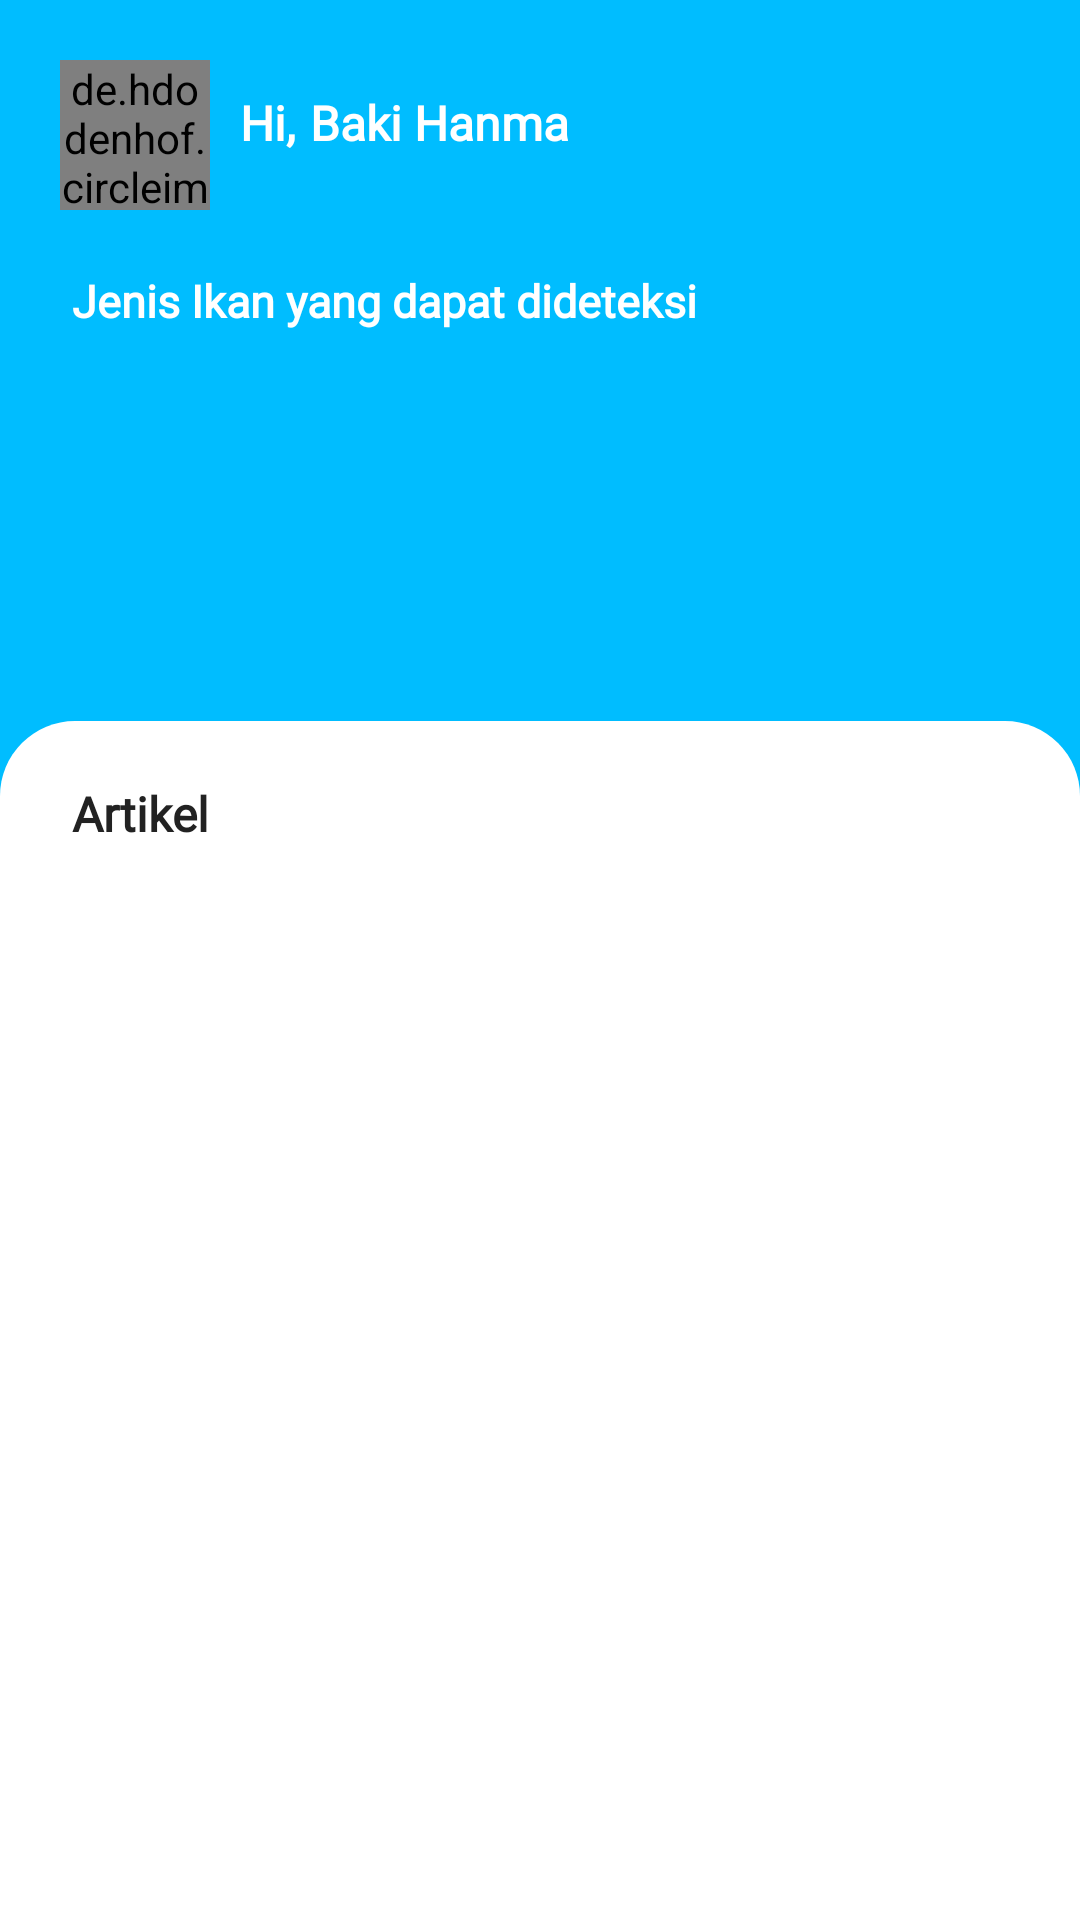

Write the Android layout XML for this screen, with the resource values it uses.
<!-- AndroidManifest.xml: application theme Theme.IFishCam -->
<!-- res/layout/fragment_home.xml -->
<?xml version="1.0" encoding="utf-8"?>
<androidx.constraintlayout.widget.ConstraintLayout xmlns:android="http://schemas.android.com/apk/res/android"
    xmlns:app="http://schemas.android.com/apk/res-auto"
    xmlns:tools="http://schemas.android.com/tools"
    android:layout_width="match_parent"
    android:layout_height="match_parent"
    android:background="@color/biru_terang"
    tools:context=".ui.home.HomeFragment">

    <LinearLayout
        android:id="@+id/linearLayout"
        android:layout_width="match_parent"
        android:layout_height="wrap_content"
        android:orientation="horizontal"
        android:padding="20dp"
        app:layout_constraintEnd_toEndOf="parent"
        app:layout_constraintStart_toStartOf="parent"
        app:layout_constraintTop_toTopOf="parent">

        <de.hdodenhof.circleimageview.CircleImageView
            android:id="@+id/profile"
            android:layout_width="50dp"
            android:layout_height="50dp"
            android:src="@drawable/baki"
            app:layout_constraintBottom_toTopOf="@+id/login"
            app:layout_constraintDimensionRatio="w,1:1"
            app:layout_constraintEnd_toEndOf="parent"
            app:layout_constraintStart_toStartOf="parent"
            app:layout_constraintTop_toBottomOf="@+id/namaTextView" />


        <TextView
            android:layout_width="wrap_content"
            android:layout_height="wrap_content"
            android:layout_marginStart="10dp"
            android:layout_marginTop="10dp"
            android:layout_marginBottom="10dp"
            android:text="Hi,"
            android:fontFamily="@font/poppinsmedium"
            android:textColor="@color/white"
            android:textSize="16sp"
            android:textStyle="bold" />

        <TextView
            android:id="@+id/nama_profile"
            android:layout_width="wrap_content"
            android:layout_height="wrap_content"
            android:layout_marginStart="5dp"
            android:layout_marginTop="10dp"
            android:layout_marginBottom="10dp"
            android:text="Baki Hanma"
            android:fontFamily="@font/poppinsmedium"
            android:textColor="@color/white"
            android:textSize="16sp"
            android:textStyle="bold" />
    </LinearLayout>


    <TextView
        android:id="@+id/textView4"
        android:layout_width="wrap_content"
        android:layout_height="wrap_content"
        android:layout_marginStart="24dp"
        android:text="Jenis Ikan yang dapat dideteksi"
        android:fontFamily="@font/poppinsmedium"
        android:textColor="@color/white"
        android:textSize="15sp"
        android:textStyle="bold"
        app:layout_constraintStart_toStartOf="parent"
        app:layout_constraintTop_toBottomOf="@+id/linearLayout" />

    <androidx.recyclerview.widget.RecyclerView
        android:id="@+id/rv_tenfish"
        android:layout_width="match_parent"
        android:layout_height="130dp"
        android:layout_marginStart="8dp"
        app:layout_constraintEnd_toEndOf="parent"
        app:layout_constraintStart_toStartOf="parent"
        app:layout_constraintTop_toBottomOf="@+id/textView4"
        tools:listitem="@layout/item_tenfish" />


    <LinearLayout
        android:id="@+id/linearLayout2"
        android:layout_width="match_parent"
        android:layout_height="0dp"
        android:background="@drawable/background_rounded"
        android:orientation="vertical"
        app:layout_constraintBottom_toBottomOf="parent"
        app:layout_constraintEnd_toEndOf="parent"
        app:layout_constraintStart_toStartOf="parent"
        app:layout_constraintTop_toBottomOf="@+id/rv_tenfish">

        <TextView
            android:layout_width="wrap_content"
            android:layout_height="wrap_content"
            android:layout_marginStart="24dp"
            android:layout_marginTop="20dp"
            android:text="Artikel"
            android:fontFamily="@font/poppinsmedium"
            android:textColor="@color/hitam"
            android:textSize="16sp"
            android:textStyle="bold" />

        <androidx.recyclerview.widget.RecyclerView
            android:id="@+id/rv_artikel"
            android:layout_width="match_parent"
            android:layout_height="match_parent"
            android:layout_marginStart="15dp"
            android:layout_marginEnd="15dp"
            android:layout_marginBottom="55dp"
            tools:listitem="@layout/item_artikel" />
    </LinearLayout>

    <com.airbnb.lottie.LottieAnimationView
        android:id="@+id/progressBar"
        style="?android:attr/progressBarStyle"
        android:layout_width="130dp"
        android:layout_height="130dp"
        app:lottie_rawRes="@raw/progress"
        app:lottie_autoPlay="true"
        app:lottie_loop="true"
        android:visibility="gone"
        app:layout_constraintBottom_toBottomOf="@+id/linearLayout2"
        app:layout_constraintEnd_toEndOf="parent"
        app:layout_constraintStart_toStartOf="parent"
        app:layout_constraintTop_toTopOf="@+id/linearLayout2" />
</androidx.constraintlayout.widget.ConstraintLayout>
<!-- res/layout/item_tenfish.xml (included above) -->
<?xml version="1.0" encoding="utf-8"?>
<androidx.cardview.widget.CardView xmlns:android="http://schemas.android.com/apk/res/android"
    xmlns:app="http://schemas.android.com/apk/res-auto"
    xmlns:tools="http://schemas.android.com/tools"
    android:layout_width="wrap_content"
    android:layout_height="wrap_content"
    android:orientation="horizontal"
    android:background="@color/white"
    app:cardCornerRadius="12dp"
    app:cardElevation="5dp"
    app:cardUseCompatPadding="true">

    <FrameLayout
        android:layout_width="wrap_content"
        android:layout_height="wrap_content"
        android:orientation="vertical">

        <ImageView
            android:id="@+id/img_tenfish"
            android:layout_width="100dp"
            android:layout_height="100dp"
            android:scaleType="centerCrop"
            android:src="@drawable/nemo"
            tools:ignore="ContentDescription" />

        <View
            android:layout_width="100dp"
            android:layout_height="100dp"
            android:layout_gravity="bottom"
            android:background="#27FFFFFF" />

        <TextView
            android:id="@+id/tv_item_tenfish"
            android:layout_width="match_parent"
            android:layout_height="wrap_content"
            android:layout_gravity="bottom|center"
            android:textColor="@color/hitam"
            android:layout_margin="5dp"
            android:textSize="10sp"
            android:textStyle="bold"
            tools:text="Ikan Nemo" />
    </FrameLayout>

</androidx.cardview.widget.CardView>
<!-- res/layout/item_artikel.xml (included above) -->
<?xml version="1.0" encoding="utf-8"?>
<androidx.cardview.widget.CardView xmlns:android="http://schemas.android.com/apk/res/android"
    xmlns:app="http://schemas.android.com/apk/res-auto"
    xmlns:tools="http://schemas.android.com/tools"
    android:layout_width="match_parent"
    android:layout_height="wrap_content"
    android:orientation="vertical"
    app:cardCornerRadius="10dp"
    app:cardUseCompatPadding="true">

    <androidx.constraintlayout.widget.ConstraintLayout
        android:layout_width="match_parent"
        android:layout_height="wrap_content">

        <ImageView
            android:id="@+id/img_poster"
            android:layout_width="92dp"
            android:layout_height="92dp"
            android:layout_alignParentStart="true"
            android:layout_alignParentTop="true"
            android:src="@drawable/nemo"
            android:scaleType="centerCrop"
            app:layout_constraintBottom_toBottomOf="parent"
            app:layout_constraintEnd_toStartOf="@+id/tv_item_title"
            app:layout_constraintStart_toStartOf="parent"
            app:layout_constraintTop_toTopOf="parent"
            tools:ignore="ContentDescription" />

        <TextView
            android:id="@+id/tv_item_title"
            android:layout_width="0dp"
            android:layout_height="wrap_content"
            android:layout_marginStart="16dp"
            android:layout_marginTop="8dp"
            android:layout_marginEnd="16dp"
            android:ellipsize="end"
            android:gravity="start"
            android:maxLines="3"
            android:textSize="13sp"
            android:textColor="@color/hitam"
            android:textStyle="bold"
            android:fontFamily="@font/poppinsmedium"
            app:layout_constraintEnd_toEndOf="parent"
            app:layout_constraintStart_toEndOf="@+id/img_poster"
            app:layout_constraintTop_toTopOf="parent"
            tools:text="7 Ikan Hias Yang Bagus Untuk Dipelihara" />

        <TextView
            android:id="@+id/tv_item_published_date"
            android:layout_width="wrap_content"
            android:layout_height="wrap_content"
            android:layout_marginEnd="16dp"
            android:layout_marginBottom="8dp"
            android:gravity="start"
            android:textColor="@color/hitam"
            android:textSize="10sp"
            android:fontFamily="@font/poppinslight"
            app:layout_constraintBottom_toBottomOf="parent"
            app:layout_constraintEnd_toEndOf="parent"
            tools:text="17 Mei 2023 | 21.00" />
    </androidx.constraintlayout.widget.ConstraintLayout>
</androidx.cardview.widget.CardView>
<!-- resources referenced by this layout -->
<resources>
  <color name="biru_terang">#00BDFF</color>
  <color name="hitam">#222222</color>
  <color name="white">#FFFFFFFF</color>
  <!-- drawable background_rounded (drawable) -->
  <?xml version="1.0" encoding="utf-8"?>
  <shape xmlns:android="http://schemas.android.com/apk/res/android">
      <solid android:color="#fff" /> 
      <corners
          android:topRightRadius="25dp"
          android:bottomLeftRadius="0dp"
          android:bottomRightRadius="0dp"
          android:topLeftRadius="25dp" />
  </shape>
  <!-- drawable nemo: jpeg bitmap (drawable, 126360 bytes) -->
  <style name="Theme.IFishCam" parent="Theme.MaterialComponents.DayNight.DarkActionBar">
          
          <item name="colorPrimary">@color/biru_terang</item>
          <item name="colorPrimaryVariant">@color/biru_terang</item>
          <item name="colorOnPrimary">@color/white</item>
          
          <item name="colorSecondary">@color/biru_terang</item>
          <item name="colorSecondaryVariant">@color/biru_terang</item>
          <item name="colorOnSecondary">@color/hitam</item>
          
          <item name="android:statusBarColor" tools:targetApi="l">?attr/colorPrimaryVariant</item>
          
          <item name="android:windowActivityTransitions">true</item>
          <item name="android:windowEnterTransition">@android:transition/fade</item>
          <item name="android:windowExitTransition">@android:transition/fade</item>
      </style>
</resources>
